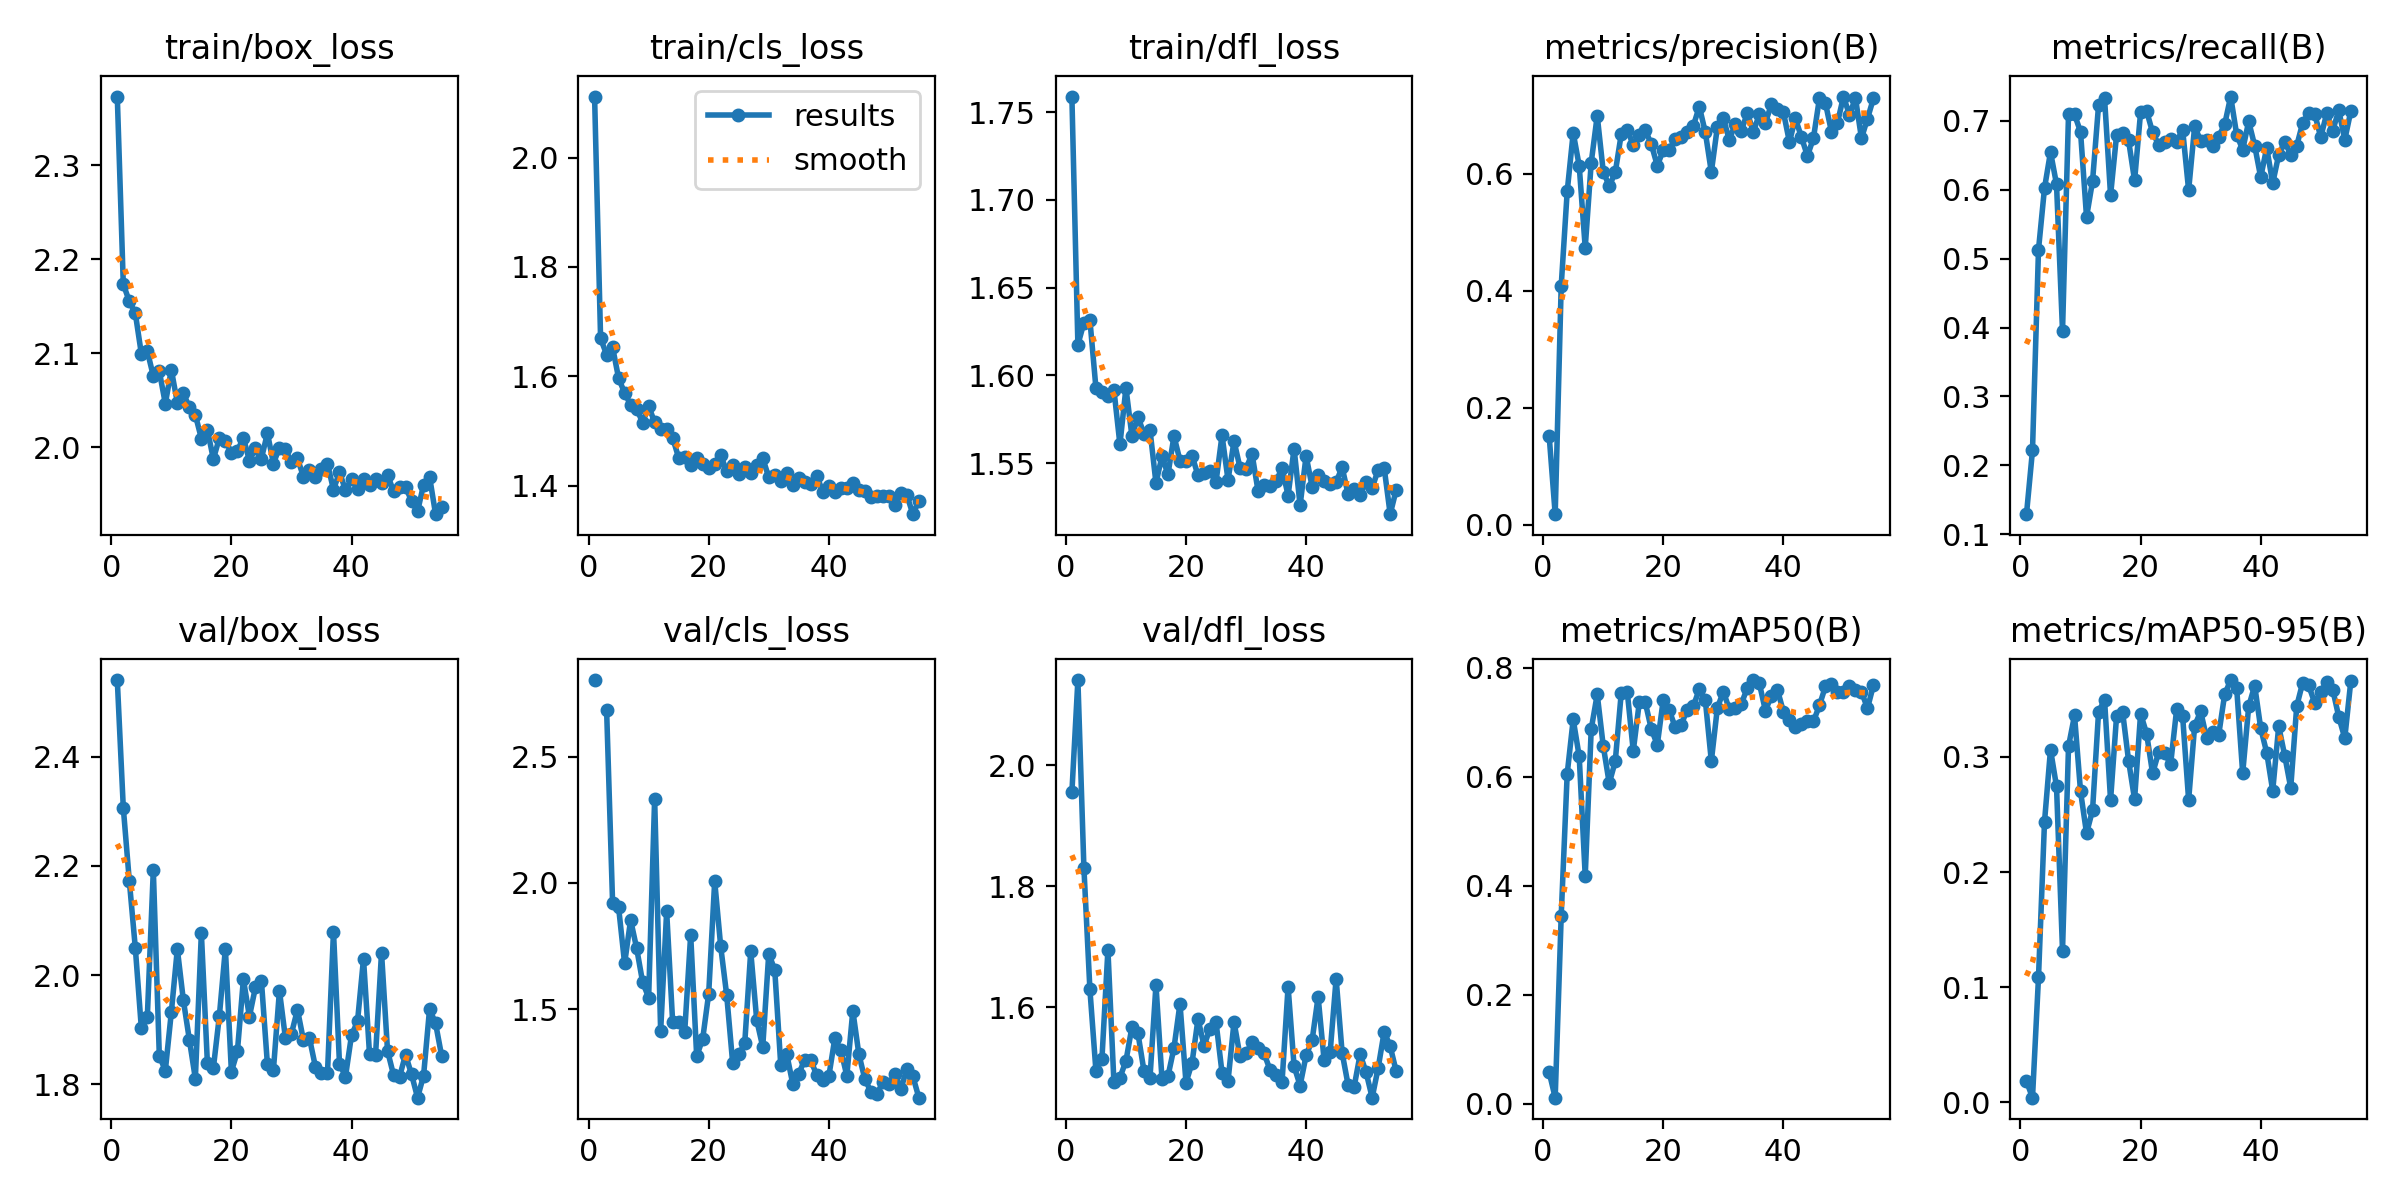

Source data for this figure (header and first rows):
epoch, train/box_loss, train/cls_loss, train/dfl_loss, metrics/precision(B), metrics/recall(B), metrics/mAP50(B), metrics/mAP50-95(B), val/box_loss, val/cls_loss, val/dfl_loss, lr/pg0, lr/pg1, lr/pg2
1, 2.373, 2.111, 1.759, 0.1512, 0.1292, 0.05761, 0.01849, 2.541, 2.803, 1.955, 0.0706, 0.003267, 0.003267
2, 2.174, 1.669, 1.618, 0.01803, 0.2217, 0.011, 0.00413, 2.307, inf, 2.141, 0.04059, 0.006587, 0.006587
3, 2.155, 1.64, 1.63, 0.4079, 0.5129, 0.3443, 0.1085, 2.173, 2.686, 1.831, 0.01056, 0.009894, 0.009894
4, 2.143, 1.653, 1.632, 0.5695, 0.6021, 0.6051, 0.2435, 2.05, 1.92, 1.63, 0.009941, 0.009941, 0.009941
5, 2.1, 1.596, 1.593, 0.6696, 0.6547, 0.705, 0.3063, 1.904, 1.903, 1.496, 0.009941, 0.009941, 0.009941
6, 2.102, 1.569, 1.59, 0.6133, 0.6079, 0.6371, 0.2743, 1.923, 1.681, 1.514, 0.009921, 0.009921, 0.009921
7, 2.076, 1.548, 1.588, 0.4733, 0.395, 0.4176, 0.1319, 2.192, 1.853, 1.695, 0.009901, 0.009901, 0.009901
8, 2.081, 1.54, 1.592, 0.6188, 0.7093, 0.6872, 0.3092, 1.852, 1.742, 1.476, 0.009881, 0.009881, 0.009881
9, 2.046, 1.515, 1.561, 0.6989, 0.709, 0.751, 0.3359, 1.825, 1.607, 1.484, 0.009861, 0.009861, 0.009861
10, 2.083, 1.545, 1.593, 0.6035, 0.6839, 0.6565, 0.27, 1.932, 1.547, 1.512, 0.009842, 0.009842, 0.009842
11, 2.047, 1.516, 1.565, 0.5785, 0.5603, 0.5878, 0.2337, 2.048, 2.334, 1.567, 0.009822, 0.009822, 0.009822
12, 2.058, 1.503, 1.576, 0.6019, 0.6123, 0.6279, 0.2536, 1.954, 1.414, 1.557, 0.009802, 0.009802, 0.009802
13, 2.042, 1.503, 1.567, 0.6673, 0.7225, 0.7536, 0.3388, 1.882, 1.888, 1.495, 0.009782, 0.009782, 0.009782
14, 2.034, 1.487, 1.569, 0.6752, 0.7326, 0.7556, 0.3495, 1.81, 1.449, 1.483, 0.009762, 0.009762, 0.009762
15, 2.009, 1.451, 1.539, 0.6484, 0.5918, 0.6471, 0.2624, 2.077, 1.448, 1.637, 0.009743, 0.009743, 0.009743
16, 2.019, 1.452, 1.554, 0.6659, 0.6789, 0.736, 0.3353, 1.84, 1.409, 1.482, 0.009723, 0.009723, 0.009723
17, 1.987, 1.437, 1.544, 0.6743, 0.6828, 0.7361, 0.3392, 1.83, 1.795, 1.486, 0.009703, 0.009703, 0.009703
18, 2.01, 1.45, 1.565, 0.6502, 0.6714, 0.6876, 0.2965, 1.926, 1.314, 1.533, 0.009683, 0.009683, 0.009683
19, 2.007, 1.44, 1.552, 0.6136, 0.6133, 0.6584, 0.2631, 2.048, 1.383, 1.606, 0.009663, 0.009663, 0.009663
20, 1.994, 1.432, 1.551, 0.6399, 0.7122, 0.7414, 0.3375, 1.823, 1.562, 1.476, 0.009644, 0.009644, 0.009644
21, 1.996, 1.44, 1.554, 0.6404, 0.7141, 0.7214, 0.3202, 1.86, 2.007, 1.508, 0.009624, 0.009624, 0.009624
22, 2.01, 1.455, 1.543, 0.6597, 0.6831, 0.6903, 0.2856, 1.992, 1.749, 1.581, 0.009604, 0.009604, 0.009604
23, 1.986, 1.426, 1.544, 0.662, 0.6652, 0.6956, 0.3038, 1.924, 1.556, 1.537, 0.009584, 0.009584, 0.009584
24, 1.999, 1.437, 1.546, 0.6715, 0.6693, 0.723, 0.3034, 1.977, 1.286, 1.565, 0.009564, 0.009564, 0.009564
25, 1.988, 1.421, 1.539, 0.6813, 0.674, 0.7292, 0.2935, 1.989, 1.321, 1.576, 0.009545, 0.009545, 0.009545
26, 2.015, 1.434, 1.566, 0.7145, 0.6696, 0.7605, 0.3411, 1.836, 1.365, 1.492, 0.009525, 0.009525, 0.009525
27, 1.983, 1.424, 1.54, 0.6705, 0.6871, 0.7401, 0.3352, 1.826, 1.73, 1.478, 0.009505, 0.009505, 0.009505
28, 2, 1.437, 1.563, 0.6026, 0.5991, 0.6286, 0.2625, 1.971, 1.457, 1.576, 0.009485, 0.009485, 0.009485
29, 1.998, 1.45, 1.547, 0.6792, 0.6916, 0.7258, 0.3268, 1.884, 1.351, 1.519, 0.009465, 0.009465, 0.009465
30, 1.984, 1.415, 1.547, 0.6942, 0.6711, 0.756, 0.3394, 1.893, 1.72, 1.524, 0.009446, 0.009446, 0.009446
31, 1.988, 1.419, 1.555, 0.6575, 0.6725, 0.7236, 0.3162, 1.937, 1.656, 1.542, 0.009426, 0.009426, 0.009426
32, 1.969, 1.408, 1.534, 0.6853, 0.6637, 0.7262, 0.3217, 1.881, 1.279, 1.533, 0.009406, 0.009406, 0.009406
33, 1.975, 1.423, 1.538, 0.6734, 0.677, 0.7335, 0.3189, 1.884, 1.322, 1.524, 0.009386, 0.009386, 0.009386
34, 1.968, 1.401, 1.537, 0.7035, 0.6946, 0.7631, 0.3541, 1.831, 1.205, 1.497, 0.009366, 0.009366, 0.009366
35, 1.977, 1.413, 1.54, 0.6714, 0.7351, 0.7772, 0.3666, 1.82, 1.245, 1.488, 0.009347, 0.009347, 0.009347
36, 1.982, 1.407, 1.547, 0.7012, 0.6799, 0.7709, 0.3595, 1.82, 1.301, 1.478, 0.009327, 0.009327, 0.009327
37, 1.955, 1.402, 1.532, 0.6866, 0.6579, 0.7213, 0.2858, 2.08, 1.298, 1.634, 0.009307, 0.009307, 0.009307
38, 1.974, 1.418, 1.558, 0.7183, 0.699, 0.7479, 0.3437, 1.837, 1.24, 1.503, 0.009287, 0.009287, 0.009287
39, 1.954, 1.389, 1.526, 0.7097, 0.6637, 0.7597, 0.3618, 1.814, 1.219, 1.471, 0.009267, 0.009267, 0.009267
40, 1.966, 1.398, 1.554, 0.7051, 0.618, 0.719, 0.3249, 1.89, 1.234, 1.521, 0.009248, 0.009248, 0.009248
41, 1.956, 1.388, 1.537, 0.6541, 0.6608, 0.7044, 0.3036, 1.915, 1.385, 1.546, 0.009228, 0.009228, 0.009228
42, 1.966, 1.396, 1.543, 0.6941, 0.6094, 0.6906, 0.2705, 2.03, 1.339, 1.617, 0.009208, 0.009208, 0.009208
43, 1.96, 1.395, 1.54, 0.6623, 0.6505, 0.6958, 0.3265, 1.855, 1.237, 1.513, 0.009188, 0.009188, 0.009188
44, 1.966, 1.405, 1.538, 0.6301, 0.6696, 0.7027, 0.301, 1.853, 1.494, 1.526, 0.009168, 0.009168, 0.009168
45, 1.962, 1.393, 1.539, 0.6603, 0.6509, 0.7012, 0.2731, 2.041, 1.323, 1.647, 0.009149, 0.009149, 0.009149
46, 1.971, 1.389, 1.548, 0.7286, 0.6637, 0.7307, 0.344, 1.861, 1.224, 1.525, 0.009129, 0.009129, 0.009129
47, 1.953, 1.378, 1.532, 0.7207, 0.697, 0.7656, 0.3645, 1.817, 1.175, 1.472, 0.009109, 0.009109, 0.009109
48, 1.957, 1.382, 1.536, 0.6714, 0.7112, 0.7709, 0.3619, 1.814, 1.164, 1.469, 0.009089, 0.009089, 0.009089
49, 1.957, 1.381, 1.532, 0.6865, 0.7093, 0.7549, 0.3466, 1.854, 1.212, 1.523, 0.009069, 0.009069, 0.009069
50, 1.943, 1.38, 1.54, 0.7316, 0.6763, 0.7544, 0.3564, 1.818, 1.205, 1.493, 0.00905, 0.00905, 0.00905
51, 1.932, 1.364, 1.536, 0.7004, 0.7107, 0.766, 0.3651, 1.775, 1.243, 1.451, 0.00903, 0.00903, 0.00903
52, 1.96, 1.386, 1.546, 0.7289, 0.6858, 0.7597, 0.3582, 1.816, 1.184, 1.5, 0.00901, 0.00901, 0.00901
53, 1.969, 1.383, 1.547, 0.6603, 0.7151, 0.7558, 0.3347, 1.938, 1.265, 1.56, 0.00899, 0.00899, 0.00899
54, 1.929, 1.348, 1.521, 0.6938, 0.6725, 0.7254, 0.3163, 1.911, 1.234, 1.536, 0.00897, 0.00897, 0.00897
55, 1.937, 1.372, 1.535, 0.7285, 0.7137, 0.768, 0.3655, 1.852, 1.15, 1.494, 0.008951, 0.008951, 0.008951
